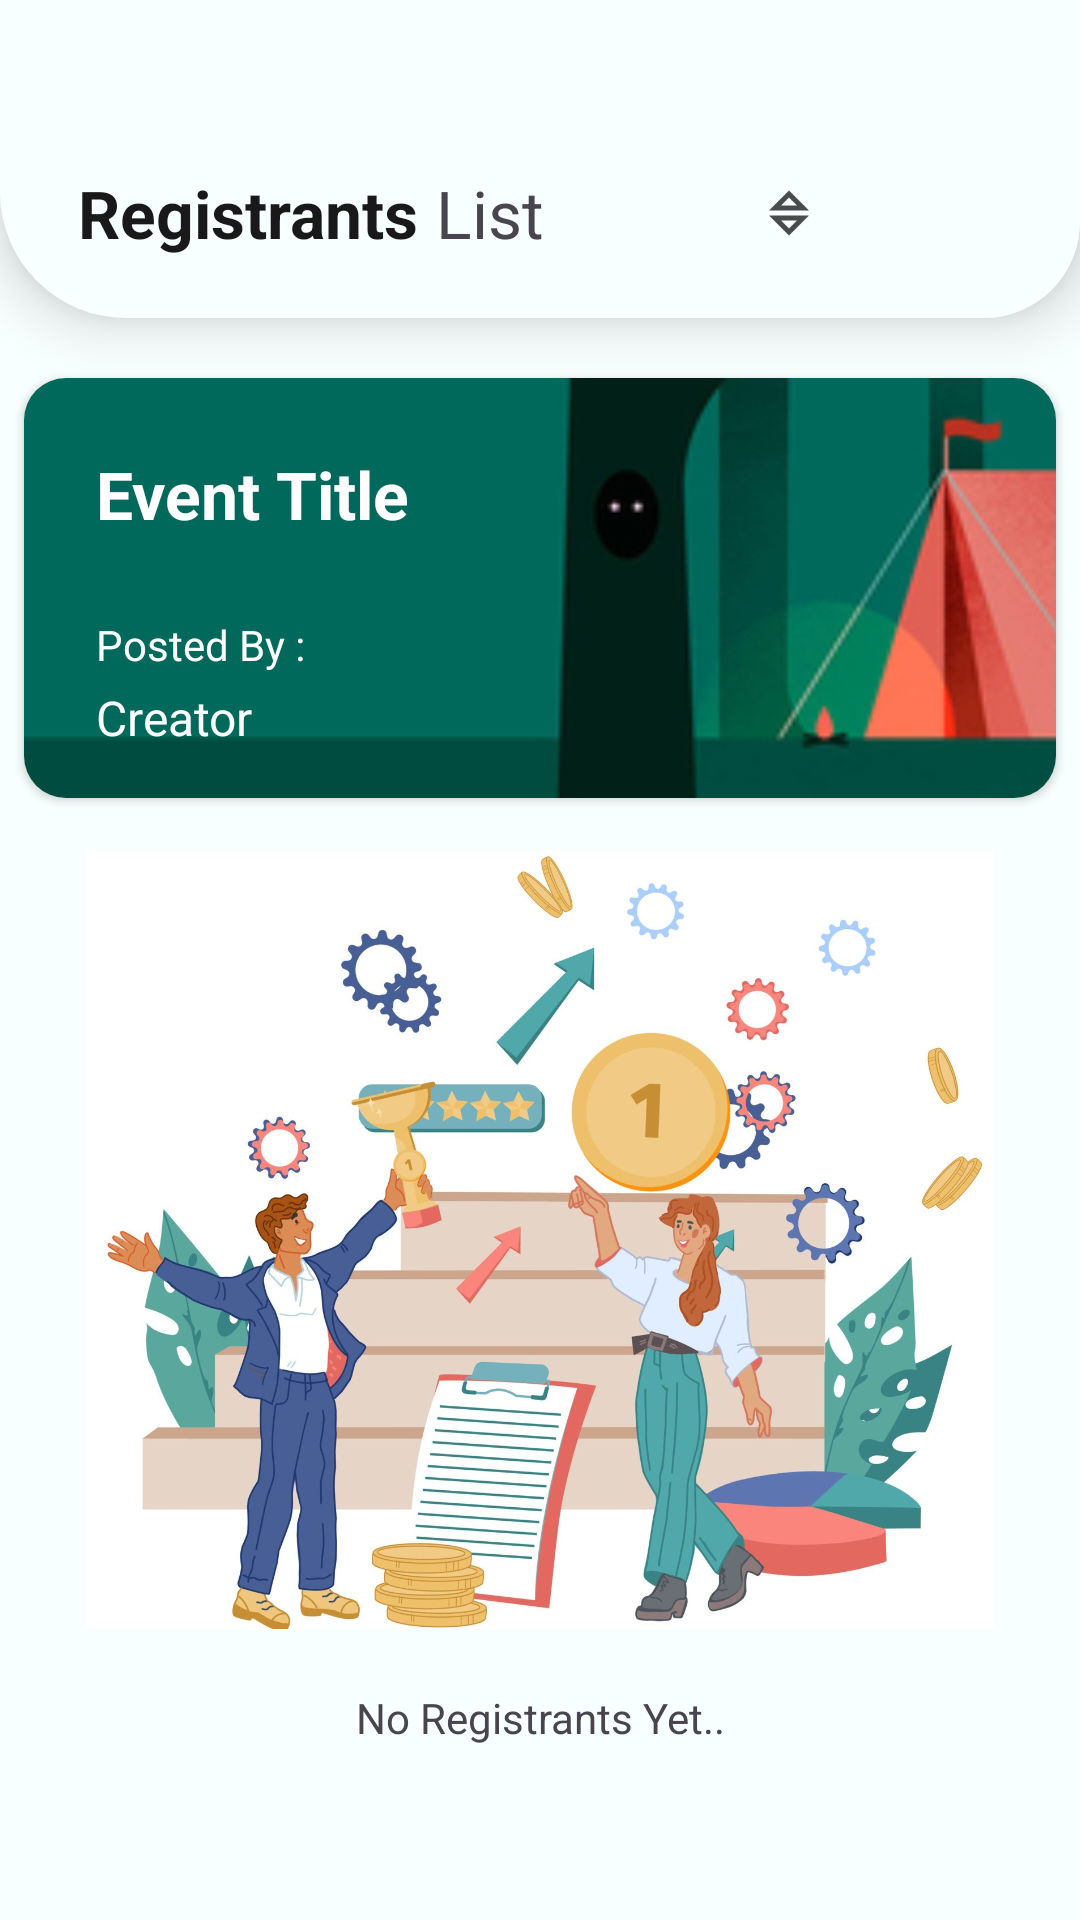

This screen was rendered from an Android layout file. Write that file and the resources it references.
<!-- AndroidManifest.xml: application theme Theme.EventMate -->
<!-- res/layout/activity_reg_participants.xml -->
<?xml version="1.0" encoding="utf-8"?>
<androidx.constraintlayout.widget.ConstraintLayout xmlns:android="http://schemas.android.com/apk/res/android"
    xmlns:app="http://schemas.android.com/apk/res-auto"
    xmlns:tools="http://schemas.android.com/tools"
    android:id="@+id/main"
    android:layout_width="match_parent"
    android:layout_height="match_parent"
    tools:context=".activities.RegParticipants"
    android:background="#F8FFFF">

    <androidx.constraintlayout.widget.ConstraintLayout
        android:id="@+id/constraintLayout2"
        android:layout_width="match_parent"
        android:layout_height="106dp"
        android:paddingTop="36dp"
        android:background="@drawable/upper_bg"
        android:elevation="12dp"
        app:layout_constraintEnd_toEndOf="parent"
        app:layout_constraintStart_toStartOf="parent"
        app:layout_constraintTop_toTopOf="parent">

        <TextView
            android:id="@+id/welcome"
            android:layout_width="wrap_content"
            android:layout_height="wrap_content"
            android:text="@string/registrants"
            android:textStyle="bold"
            android:layout_marginStart="26dp"
            android:textColor="#E6000000"
            android:textSize="22sp"
            app:layout_constraintBottom_toBottomOf="parent"
            app:layout_constraintStart_toStartOf="parent"
            app:layout_constraintTop_toTopOf="parent" />

        <TextView
            android:layout_width="wrap_content"
            android:layout_height="wrap_content"
            android:text="@string/list"
            android:textSize="22sp"
            android:layout_marginStart="6dp"
            app:layout_constraintStart_toEndOf="@id/welcome"
            app:layout_constraintTop_toTopOf="@id/welcome"
            app:layout_constraintBottom_toBottomOf="@id/welcome"/>

        <ImageView
            android:id="@+id/sortOut"
            android:layout_width="70dp"
            android:layout_height="60dp"
            android:paddingVertical="20dp"
            android:paddingStart="20dp"
            android:paddingEnd="4dp"
            app:tint = "@color/black_7"
            app:layout_constraintEnd_toEndOf="parent"
            android:layout_marginEnd="70dp"
            app:layout_constraintBottom_toBottomOf="parent"
            app:layout_constraintTop_toTopOf="parent"
            android:src="@drawable/sort_out"
            tools:ignore="ContentDescription" />

        <ImageView
            android:id="@+id/options"
            android:layout_width="70dp"
            android:layout_height="60dp"
            android:src="@drawable/more_options"
            android:paddingVertical="20dp"
            android:paddingStart="4dp"
            android:paddingEnd="20dp"
            app:tint = "@color/black_7"
            app:layout_constraintBottom_toBottomOf="parent"
            app:layout_constraintEnd_toEndOf="parent"
            app:layout_constraintTop_toTopOf="parent"
            tools:ignore="ContentDescription" />

    </androidx.constraintlayout.widget.ConstraintLayout>

    <androidx.cardview.widget.CardView
        android:id="@+id/cardView"
        android:layout_width="match_parent"
        android:layout_height="140dp"
        android:layout_marginHorizontal="8dp"
        android:layout_marginVertical="20dp"
        app:cardCornerRadius="14dp"
        app:layout_constraintEnd_toEndOf="parent"
        app:layout_constraintStart_toStartOf="parent"
        app:layout_constraintTop_toBottomOf="@id/constraintLayout2"
        app:layout_constraintBottom_toTopOf="@id/participants"
        tools:ignore="TextSizeCheck">

        <androidx.constraintlayout.widget.ConstraintLayout
            android:layout_width="match_parent"
            android:layout_height="match_parent">

            <ImageView
                android:id="@+id/image"
                android:layout_width="match_parent"
                android:layout_height="match_parent"
                android:contentDescription="@string/bg"
                android:scaleType="centerCrop"
                app:srcCompat="@drawable/img_1"
                tools:ignore="ImageContrastCheck" />

            <TextView
                android:id="@+id/eventTitle"
                android:layout_width="wrap_content"
                android:layout_height="wrap_content"
                android:layout_margin="24dp"
                android:elevation="10dp"
                android:text="@string/eventTitle"
                android:textColor="@color/white"
                android:textSize="22sp"
                android:textStyle="bold"
                app:layout_constraintStart_toStartOf="parent"
                app:layout_constraintTop_toTopOf="parent"
                tools:ignore="TextContrastCheck" />

            <TextView
                android:id="@+id/posted"
                android:layout_width="wrap_content"
                android:layout_height="wrap_content"
                android:layout_marginBottom="4dp"
                android:elevation="10dp"
                android:text="@string/posted_by"
                android:textColor="@color/white"
                app:layout_constraintBottom_toTopOf="@id/creator"
                app:layout_constraintStart_toStartOf="@id/eventTitle"
                tools:ignore="TextContrastCheck" />

            <TextView
                android:id="@+id/creator"
                android:layout_width="wrap_content"
                android:layout_height="wrap_content"
                android:layout_marginBottom="16dp"
                android:elevation="10dp"
                android:text="@string/creator"
                android:textColor="@color/white"
                android:textSize="16sp"
                app:layout_constraintBottom_toBottomOf="parent"
                app:layout_constraintStart_toStartOf="@+id/eventTitle"
                tools:ignore="TextContrastCheck" />


        </androidx.constraintlayout.widget.ConstraintLayout>

    </androidx.cardview.widget.CardView>

    <androidx.recyclerview.widget.RecyclerView
        android:id="@+id/participants"
        android:layout_width="0dp"
        android:layout_height="0dp"
        android:paddingTop="6dp"
        android:layout_marginHorizontal="2dp"
        android:background="@drawable/rview_bg"
        android:elevation="12dp"
        app:layout_constraintBottom_toBottomOf="parent"
        app:layout_constraintEnd_toEndOf="parent"
        app:layout_constraintStart_toStartOf="parent"
        app:layout_constraintTop_toBottomOf="@id/cardView" />

    <ImageView
        android:id="@+id/emptyImg"
        android:layout_width="0dp"
        android:layout_height="260dp"
        android:layout_marginHorizontal="20dp"
        android:contentDescription="@string/empty_img"
        android:src="@drawable/registrants"
        android:elevation="20dp"
        app:layout_constraintBottom_toBottomOf="parent"
        app:layout_constraintEnd_toEndOf="parent"
        app:layout_constraintStart_toStartOf="parent"
        app:layout_constraintTop_toTopOf="@id/cardView"
        android:layout_marginTop="60dp"
        tools:ignore="ImageContrastCheck"/>

    <TextView
        android:id="@+id/emptyLine"
        android:layout_width="wrap_content"
        android:layout_height="wrap_content"
        android:text="@string/no_registrants_yet"
        android:layout_marginTop="20dp"
        android:elevation="20dp"
        app:layout_constraintTop_toBottomOf="@id/emptyImg"
        app:layout_constraintStart_toStartOf="parent"
        app:layout_constraintEnd_toEndOf="parent"/>

</androidx.constraintlayout.widget.ConstraintLayout>
<!-- resources referenced by this layout -->
<resources>
  <color name="black_7">#B3000000</color>
  <color name="white">#FFFFFFFF</color>
  <!-- drawable img_1: jpg bitmap (drawable, 20128 bytes) -->
  <!-- drawable registrants: jpg bitmap (drawable, 224126 bytes) -->
  <!-- drawable sort_out: png bitmap (drawable, 470 bytes) -->
  <!-- drawable upper_bg (drawable) -->
  <?xml version="1.0" encoding="utf-8"?>
  <shape xmlns:android="http://schemas.android.com/apk/res/android"
      android:shape="rectangle">
      <solid android:color="#F8FFFF" />
      <corners android:bottomLeftRadius="42dp"
          android:bottomRightRadius="32dp"/>
  </shape>
  <string name="bg">BackgroundImg</string>
  <string name="creator">Creator</string>
  <string name="empty_img">Empty Img</string>
  <string name="eventTitle">Event Title</string>
  <string name="list">List</string>
  <string name="no_registrants_yet">No Registrants Yet..</string>
  <string name="posted_by">Posted By :</string>
  <string name="registrants">Registrants</string>
  <style name="Theme.EventMate" parent="Base.Theme.EventMate" />
  <style name="Base.Theme.EventMate" parent="Theme.Material3.DayNight.NoActionBar">
          
           <item name="colorPrimary">@color/my_light_primary</item>
          <item name="android:popupMenuStyle">@style/PopupMenuStyle</item>
      </style>
  <color name="my_light_primary">#B3000000</color>
  <style name="PopupMenuStyle" parent="@android:style/Widget.PopupMenu">
          <item name="android:popupBackground">@drawable/dialog_bg</item>
          <item name="android:dropDownHorizontalOffset">-16dp</item>
      </style>
</resources>
